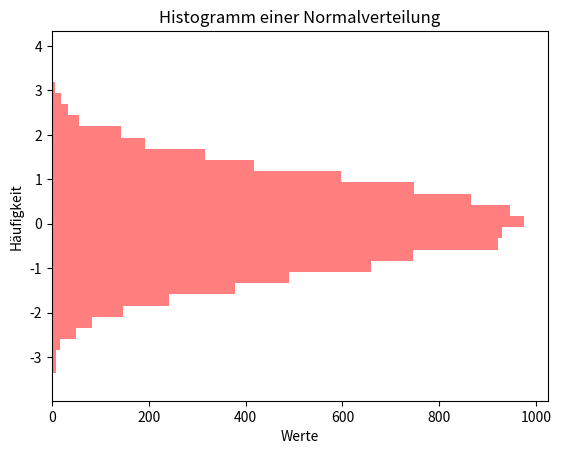

Here is the Python script that generated this plot:
import matplotlib.pyplot as plt
import numpy as np

# Beispiel-Daten: Normalverteilung
data = np.random.randn(10000)

# Histogramm erstellen
plt.hist(data, bins=30, color="red", alpha=0.5, orientation='horizontal')

plt.xlabel('Werte')
plt.ylabel('Häufigkeit')
plt.title('Histogramm einer Normalverteilung')
plt.show()
